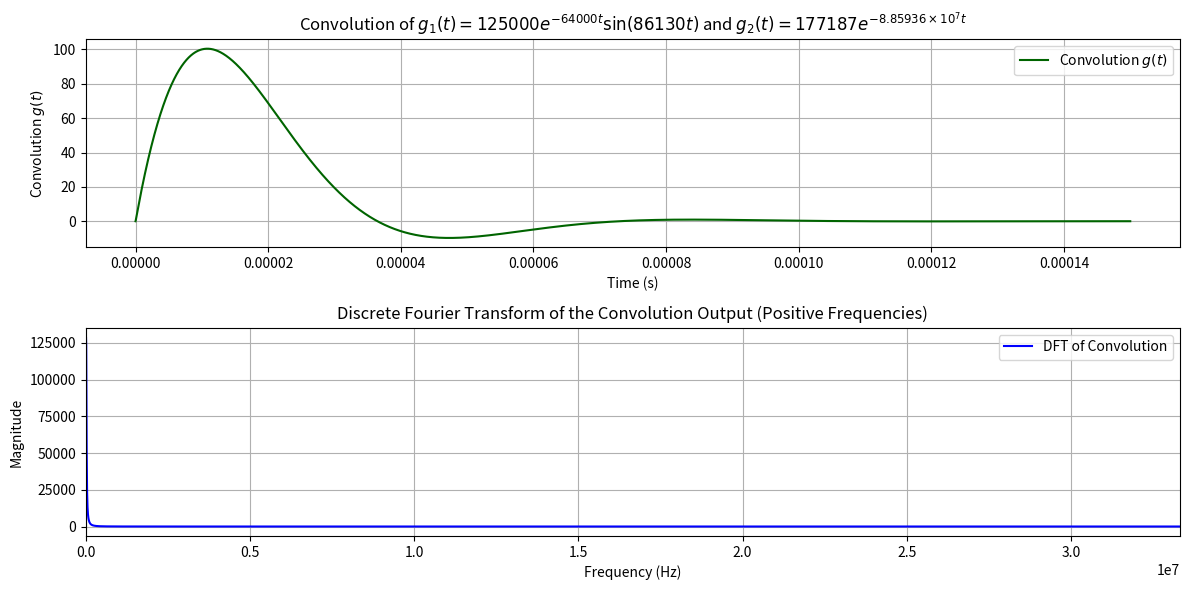

This chart was generated by the following Python code:
import numpy as np
import matplotlib.pyplot as plt
from scipy.integrate import quad

# Redefine the constants for the new functions in the convolution
A1 = 125000               # Amplitude for the first function
alpha1 = 64000            # Exponential decay rate for the first function
omega1 = 86130            # Frequency of the sine wave for the first function

A2 = 177187               # Amplitude for the second function
alpha2 = 8.85936e7        # Exponential decay rate for the second function

# Define the two functions for convolution
def g1(t):
    return A1 * np.exp(-alpha1 * t) * np.sin(omega1 * t)

def g2(t):
    return A2 * np.exp(-alpha2 * t)

# Convolution using numerical integration
def convolution_g(t):
    # Generate integration points for the convolution
    integrand = lambda tau: g1(tau) * g2(t - tau)
    # Perform the convolution integral
    result, _ = quad(integrand, 0, t)
    return result

# Define the time range for convolution
t_values = np.linspace(0, 0.00015, 10000)  # Time vector from 0 to 1 ms

# Compute convolution at each time point
convolution_g_values = [convolution_g(t) for t in t_values]

# Compute the Discrete Fourier Transform (DFT) of the convolution output
dft_result = np.fft.fft(convolution_g_values)

# Compute the corresponding frequency bins
freq_bins = np.fft.fftfreq(len(convolution_g_values), d=(t_values[1] - t_values[0]))

# Filter out negative frequencies
positive_freqs = freq_bins[freq_bins >= 0]
positive_dft = np.abs(dft_result[freq_bins >= 0])

# Plot the convolution result
plt.figure(figsize=(12, 6))
plt.subplot(2, 1, 1)
plt.plot(t_values, convolution_g_values, label="Convolution $g(t)$", color='darkgreen')
plt.title('Convolution of $g_1(t) = 125000 e^{-64000 t} \\sin(86130 t)$ and $g_2(t) = 177187 e^{-8.85936 \\times 10^7 t}$')
plt.xlabel('Time (s)')
plt.ylabel('Convolution $g(t)$')
plt.legend()
plt.grid(True)

# Plot the DFT result with only positive frequencies
plt.subplot(2, 1, 2)
plt.plot(positive_freqs, positive_dft, label='DFT of Convolution', color='blue')
plt.title('Discrete Fourier Transform of the Convolution Output (Positive Frequencies)')
plt.xlabel('Frequency (Hz)')
plt.ylabel('Magnitude')
plt.xlim(0, np.max(positive_freqs))  # Set x-limits to positive frequencies
plt.legend()
plt.grid(True)

plt.tight_layout()
plt.show()
